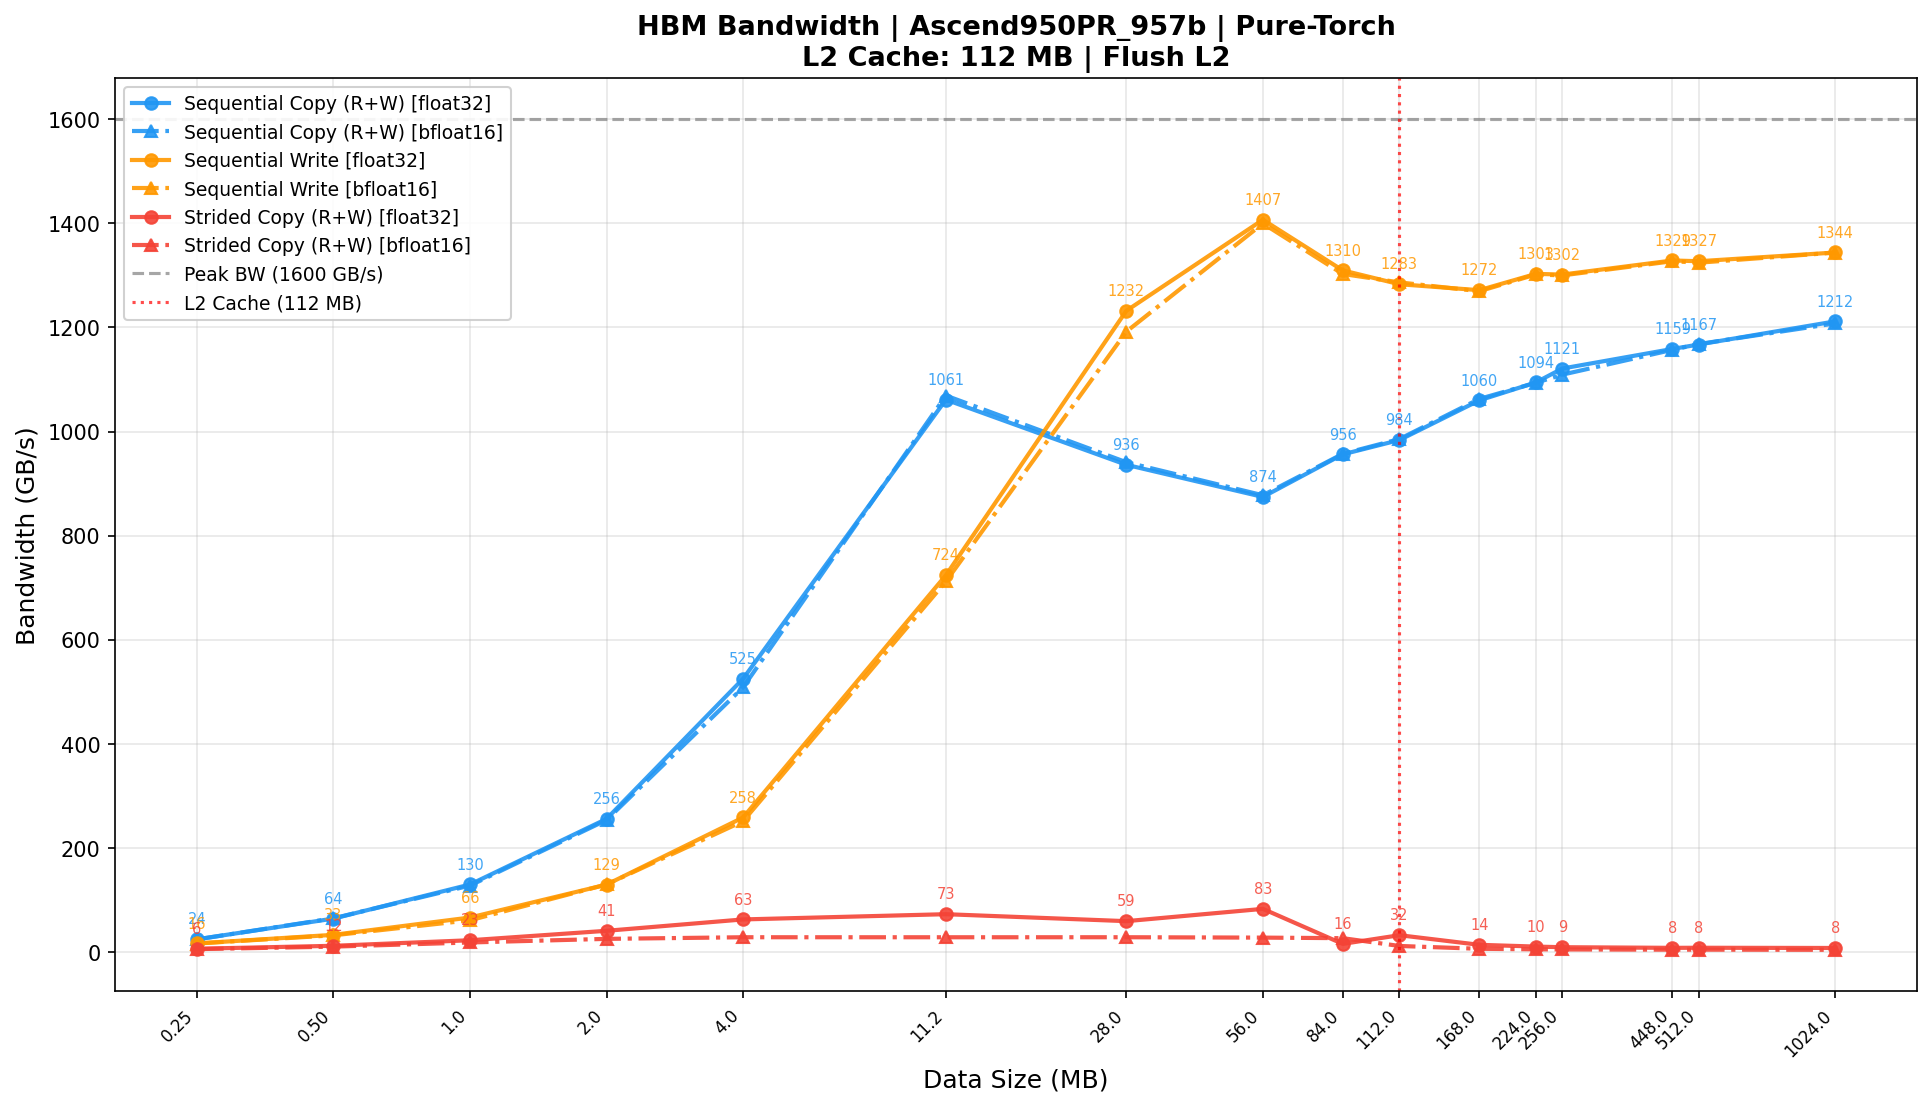

Source data for this figure (header and first rows):
device, pattern, size_mb, dtype, median_time_ms, std_time_ms, bandwidth_gbps, peak_bandwidth_gbps, MBU, flush_l2_cache
Ascend950PR_957b, seq_copy, 0.25, float32, 0.0215, 0.0013, 24.34, 1600, 1.52, True
Ascend950PR_957b, seq_copy, 0.5, float32, 0.0164, 0.0014, 64.13, 1600, 4.01, True
Ascend950PR_957b, seq_copy, 1.0, float32, 0.0162, 0.0008, 129.7, 1600, 8.10, True
Ascend950PR_957b, seq_copy, 2.0, float32, 0.0164, 0.0007, 255.7, 1600, 15.98, True
Ascend950PR_957b, seq_copy, 4.0, float32, 0.0160, 0.0008, 525, 1600, 32.81, True
Ascend950PR_957b, seq_copy, 11.2, float32, 0.0221, 0.0011, 1061, 1600, 66.33, True
Ascend950PR_957b, seq_copy, 28.0, float32, 0.0627, 0.0010, 936.1, 1600, 58.51, True
Ascend950PR_957b, seq_copy, 56.0, float32, 0.1343, 0.0009, 874.3, 1600, 54.65, True
Ascend950PR_957b, seq_copy, 84.0, float32, 0.1842, 0.0008, 956.2, 1600, 59.76, True
Ascend950PR_957b, seq_copy, 112.0, float32, 0.2388, 0.0012, 983.7, 1600, 61.48, True
Ascend950PR_957b, seq_copy, 168.0, float32, 0.3324, 0.0015, 1060, 1600, 66.24, True
Ascend950PR_957b, seq_copy, 224.0, float32, 0.4292, 0.0011, 1094, 1600, 68.41, True
Ascend950PR_957b, seq_copy, 256.0, float32, 0.4789, 0.0010, 1121, 1600, 70.07, True
Ascend950PR_957b, seq_copy, 448.0, float32, 0.8108, 0.0011, 1159, 1600, 72.42, True
Ascend950PR_957b, seq_copy, 512.0, float32, 0.9199, 0.0011, 1167, 1600, 72.96, True
Ascend950PR_957b, seq_copy, 1024, float32, 1.772, 0.0030, 1212, 1600, 75.74, True
Ascend950PR_957b, seq_copy, 0.25, bfloat16, 0.0217, 0.0019, 24.15, 1600, 1.51, True
Ascend950PR_957b, seq_copy, 0.5, bfloat16, 0.0162, 0.0009, 64.72, 1600, 4.05, True
Ascend950PR_957b, seq_copy, 1.0, bfloat16, 0.0164, 0.0010, 127.5, 1600, 7.97, True
Ascend950PR_957b, seq_copy, 2.0, bfloat16, 0.0165, 0.0010, 253.5, 1600, 15.84, True
Ascend950PR_957b, seq_copy, 4.0, bfloat16, 0.0165, 0.0010, 508.5, 1600, 31.78, True
Ascend950PR_957b, seq_copy, 11.2, bfloat16, 0.0220, 0.0005, 1069, 1600, 66.82, True
Ascend950PR_957b, seq_copy, 28.0, bfloat16, 0.0624, 0.0010, 941.1, 1600, 58.82, True
Ascend950PR_957b, seq_copy, 56.0, bfloat16, 0.1338, 0.0010, 877.6, 1600, 54.85, True
Ascend950PR_957b, seq_copy, 84.0, bfloat16, 0.1840, 0.0009, 957.2, 1600, 59.83, True
Ascend950PR_957b, seq_copy, 112.0, bfloat16, 0.2383, 0.0009, 985.6, 1600, 61.60, True
Ascend950PR_957b, seq_copy, 168.0, bfloat16, 0.3315, 0.0015, 1063, 1600, 66.42, True
Ascend950PR_957b, seq_copy, 224.0, bfloat16, 0.4295, 0.0010, 1094, 1600, 68.36, True
Ascend950PR_957b, seq_copy, 256.0, bfloat16, 0.4840, 0.0008, 1109, 1600, 69.33, True
Ascend950PR_957b, seq_copy, 448.0, bfloat16, 0.8120, 0.0019, 1157, 1600, 72.31, True
Ascend950PR_957b, seq_copy, 512.0, bfloat16, 0.9191, 0.0018, 1168, 1600, 73.01, True
Ascend950PR_957b, seq_copy, 1024, bfloat16, 1.778, 0.0017, 1208, 1600, 75.50, True
Ascend950PR_957b, seq_write, 0.25, float32, 0.0160, 0.0008, 16.39, 1600, 1.02, True
Ascend950PR_957b, seq_write, 0.5, float32, 0.0159, 0.0011, 32.92, 1600, 2.06, True
Ascend950PR_957b, seq_write, 1.0, float32, 0.0158, 0.0009, 66.2, 1600, 4.14, True
Ascend950PR_957b, seq_write, 2.0, float32, 0.0162, 0.0011, 129.4, 1600, 8.09, True
Ascend950PR_957b, seq_write, 4.0, float32, 0.0162, 0.0015, 258.4, 1600, 16.15, True
Ascend950PR_957b, seq_write, 11.2, float32, 0.0162, 0.0011, 723.9, 1600, 45.24, True
Ascend950PR_957b, seq_write, 28.0, float32, 0.0238, 0.0012, 1232, 1600, 77.01, True
Ascend950PR_957b, seq_write, 56.0, float32, 0.0417, 0.0009, 1407, 1600, 87.94, True
Ascend950PR_957b, seq_write, 84.0, float32, 0.0673, 0.0010, 1310, 1600, 81.86, True
Ascend950PR_957b, seq_write, 112.0, float32, 0.0915, 0.0010, 1283, 1600, 80.19, True
Ascend950PR_957b, seq_write, 168.0, float32, 0.1385, 0.0016, 1272, 1600, 79.48, True
Ascend950PR_957b, seq_write, 224.0, float32, 0.1803, 0.0007, 1303, 1600, 81.44, True
Ascend950PR_957b, seq_write, 256.0, float32, 0.2062, 0.0009, 1302, 1600, 81.35, True
Ascend950PR_957b, seq_write, 448.0, float32, 0.3535, 0.0012, 1329, 1600, 83.05, True
Ascend950PR_957b, seq_write, 512.0, float32, 0.4045, 0.0014, 1327, 1600, 82.96, True
Ascend950PR_957b, seq_write, 1024, float32, 0.7989, 0.0013, 1344, 1600, 84.01, True
Ascend950PR_957b, seq_write, 0.25, bfloat16, 0.0161, 0.0009, 16.24, 1600, 1.02, True
Ascend950PR_957b, seq_write, 0.5, bfloat16, 0.0164, 0.0015, 31.98, 1600, 2.00, True
Ascend950PR_957b, seq_write, 1.0, bfloat16, 0.0172, 0.0006, 60.86, 1600, 3.80, True
Ascend950PR_957b, seq_write, 2.0, bfloat16, 0.0162, 0.0009, 129.7, 1600, 8.11, True
Ascend950PR_957b, seq_write, 4.0, bfloat16, 0.0167, 0.0010, 251.3, 1600, 15.71, True
Ascend950PR_957b, seq_write, 11.2, bfloat16, 0.0165, 0.0007, 711.9, 1600, 44.50, True
Ascend950PR_957b, seq_write, 28.0, bfloat16, 0.0246, 0.0021, 1192, 1600, 74.50, True
Ascend950PR_957b, seq_write, 56.0, bfloat16, 0.0419, 0.0010, 1400, 1600, 87.49, True
Ascend950PR_957b, seq_write, 84.0, bfloat16, 0.0676, 0.0009, 1303, 1600, 81.43, True
Ascend950PR_957b, seq_write, 112.0, bfloat16, 0.0913, 0.0010, 1287, 1600, 80.42, True
Ascend950PR_957b, seq_write, 168.0, bfloat16, 0.1387, 0.0012, 1270, 1600, 79.35, True
Ascend950PR_957b, seq_write, 224.0, bfloat16, 0.1804, 0.0010, 1302, 1600, 81.37, True
... 36 more rows
